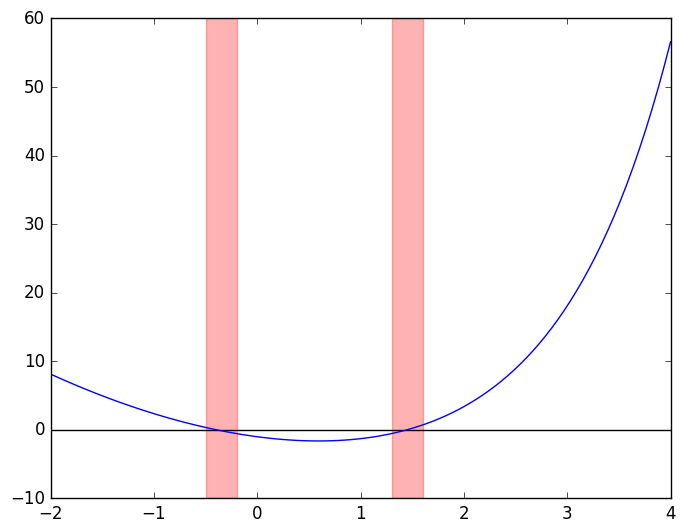

Reproduce this figure in Python.
# -*- coding: utf-8 -*-

import sympy as sp
import numpy as np
import matplotlib.pyplot as plt

# estilo que me gusta de grafica
plt.style.use('classic')
fig = plt.figure()
fig.patch.set_facecolor('xkcd:white')


def funcion(x):
	y=x**2-3*x+np.exp(x)-2
	return y

xplot=np.linspace(-2,4,100) #defino este vector para plotear mas suave la funcion
x=np.linspace(-2,4,21)
y=funcion(xplot)

plt.clf()
plt.axhline(0,color='k',xmin=-2,xmax=4)
plt.plot(xplot,y)

rango=[] #inicializo la matriz donde almaceno los intervalos

for i in range(len(x)): # compruebo en qué límites de intervalo la función cambia de signo
	if np.sign(funcion(x[i-1]))!=np.sign(funcion(x[i])):
		rango.append(x[i-1])
		rango.append(x[i])
plt.axvspan(rango[0], rango[1], alpha=0.3, color='r')
plt.axvspan(rango[2], rango[3], alpha=0.3, color='r')
plt.show()



print('Os intervalos son: (%g,%g) e (%g,%g)' % (rango[0],rango[1],rango[2],rango[3]))
print('A funcion nos limites dos intervalos vale: (%.6f,%.6f) e (%.6f,%.6f)' % (funcion(rango[0]),funcion(rango[1]),funcion(rango[2]),funcion(rango[3])))
